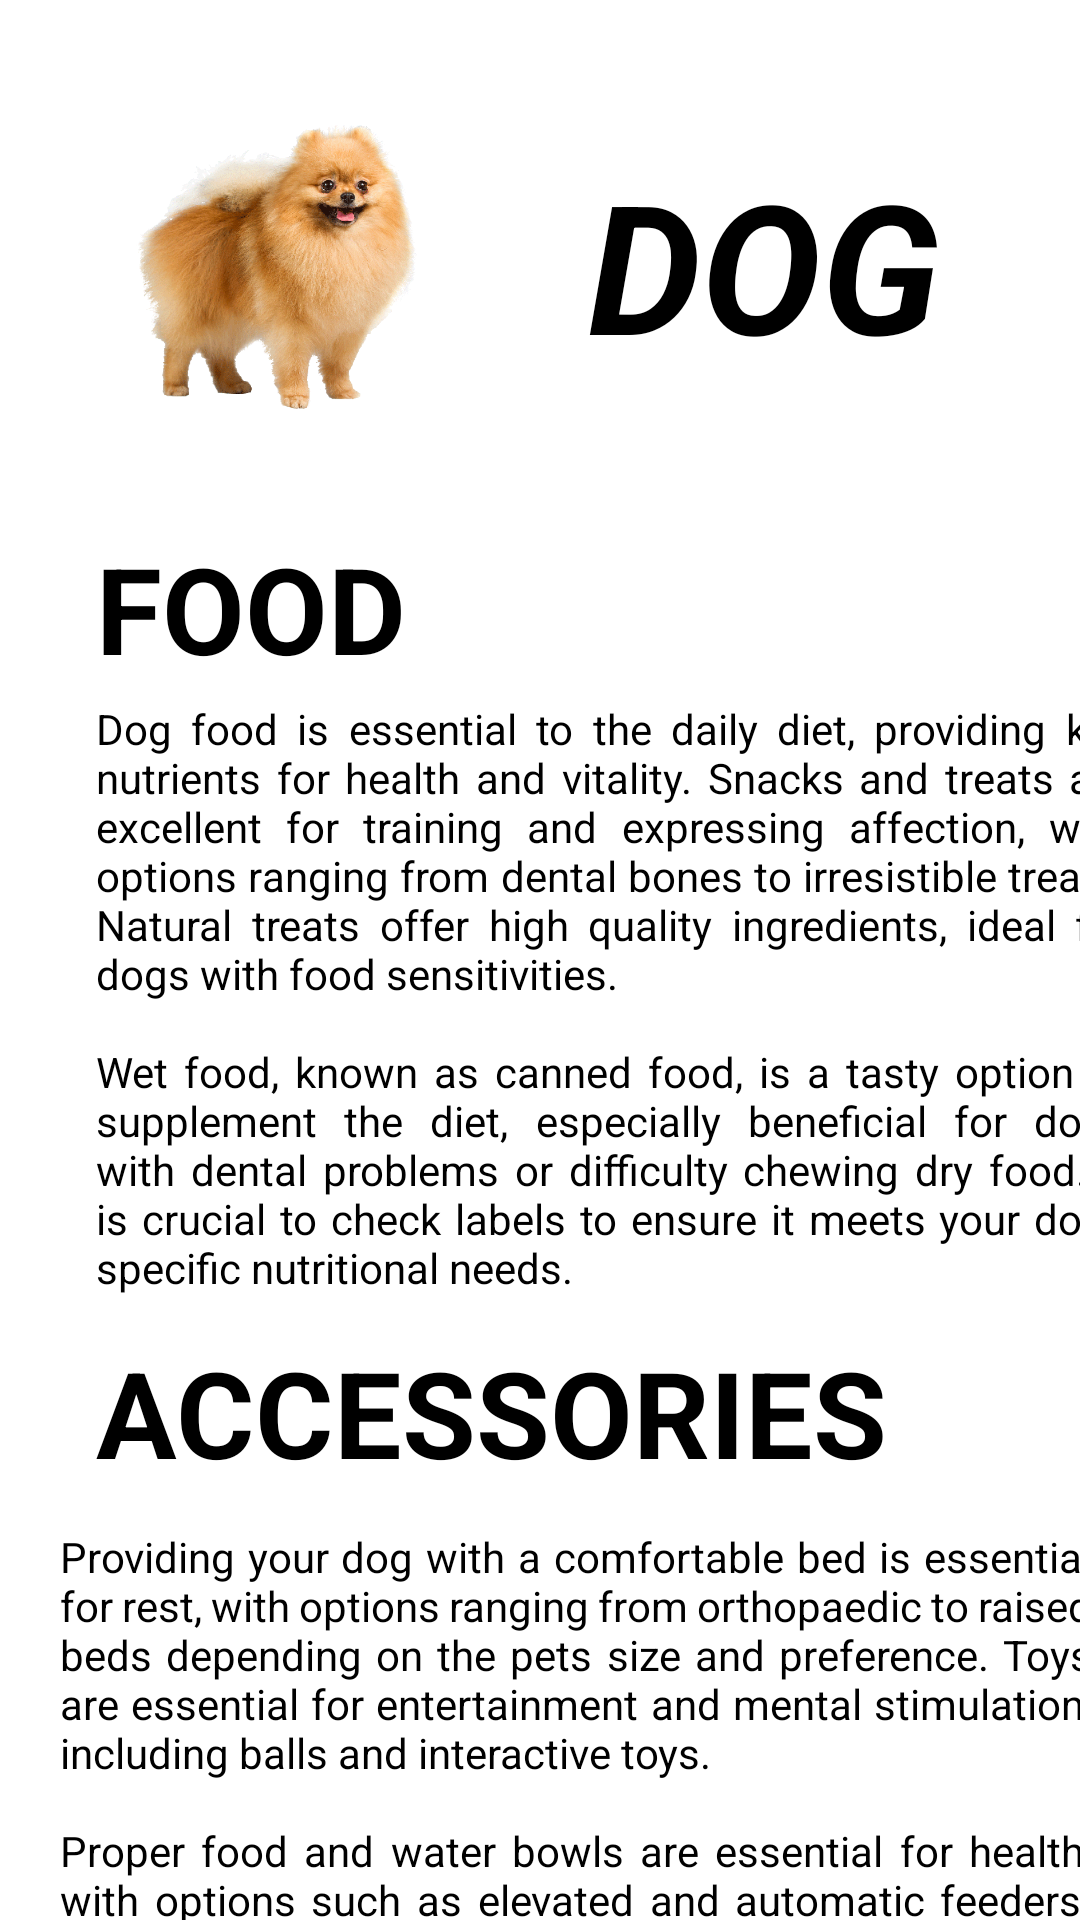

Produce the Android XML layout that renders to this screen, including the resource entries it uses.
<!-- AndroidManifest.xml: application theme Theme.MyProject -->
<!-- res/layout/fragment_dog.xml -->
<?xml version="1.0" encoding="utf-8"?>
<androidx.core.widget.NestedScrollView xmlns:app="http://schemas.android.com/apk/res-auto"
    xmlns:tools="http://schemas.android.com/tools"
    android:layout_width="match_parent"
    android:layout_height="match_parent"
    xmlns:android="http://schemas.android.com/apk/res/android"
    android:theme="@style/Theme.MyProject">

    <androidx.constraintlayout.widget.ConstraintLayout
        android:layout_width="match_parent"
        android:layout_height="match_parent"
        tools:context=".fragments.DogFragment">

        <ImageView
            android:id="@+id/imageView2"
            android:layout_width="124dp"
            android:layout_height="115dp"
            android:layout_marginStart="32dp"
            android:layout_marginTop="32dp"
            android:src="@drawable/dog_image"
            app:layout_constraintStart_toStartOf="parent"
            app:layout_constraintTop_toTopOf="parent" />

        <TextView
            android:id="@+id/textView"
            android:layout_width="wrap_content"
            android:layout_height="wrap_content"
            android:layout_gravity="center|top"
            android:layout_marginStart="40dp"
            android:layout_marginTop="48dp"
            android:text="@string/perros"
            android:textSize="60dp"
            android:textStyle="bold|italic"
            app:layout_constraintStart_toEndOf="@+id/imageView2"
            app:layout_constraintTop_toTopOf="parent" />

        <TextView
            android:id="@+id/textView8"
            android:layout_width="wrap_content"
            android:layout_height="wrap_content"
            android:layout_marginStart="32dp"
            android:layout_marginTop="48dp"
            android:text="@string/comida"
            android:textSize="40dp"
            android:textStyle="bold"
            app:layout_constraintStart_toStartOf="parent"
            app:layout_constraintTop_toBottomOf="@+id/textView" />

        <TextView
            android:id="@+id/textView9"
            android:layout_width="344dp"
            android:layout_height="match_parent"
            android:layout_marginStart="32dp"
            android:layout_marginTop="4dp"
            android:layout_marginEnd="32dp"
            android:justificationMode="inter_word"
            android:text="@string/comidaPerro"
            app:layout_constraintEnd_toEndOf="parent"
            app:layout_constraintHorizontal_bias="0.0"
            app:layout_constraintStart_toStartOf="parent"
            app:layout_constraintTop_toBottomOf="@+id/textView8" />

        <TextView
            android:id="@+id/textView11"
            android:layout_width="wrap_content"
            android:layout_height="wrap_content"
            android:layout_marginStart="32dp"
            android:layout_marginTop="12dp"
            android:text="@string/accesorios"
            android:textSize="40dp"
            android:textStyle="bold"
            app:layout_constraintStart_toStartOf="parent"
            app:layout_constraintTop_toBottomOf="@+id/textView9" />

        <TextView
            android:id="@+id/textView10"
            android:layout_width="344dp"
            android:layout_height="match_parent"
            android:layout_marginStart="32dp"
            android:layout_marginTop="12dp"
            android:layout_marginEnd="32dp"
            android:justificationMode="inter_word"
            android:text="@string/accesoriosPerro"
            app:layout_constraintEnd_toEndOf="parent"
            app:layout_constraintHorizontal_bias="0.25"
            app:layout_constraintStart_toStartOf="parent"
            app:layout_constraintTop_toBottomOf="@+id/textView11" />

        <TextView
            android:id="@+id/textView13"
            android:layout_width="wrap_content"
            android:layout_height="wrap_content"
            android:layout_marginStart="24dp"
            android:layout_marginTop="24dp"
            android:text="@string/higiene"
            android:textSize="40dp"
            android:textStyle="bold"
            app:layout_constraintStart_toStartOf="parent"
            app:layout_constraintTop_toBottomOf="@+id/textView10" />

        <TextView
            android:id="@+id/textView12"
            android:layout_width="344dp"
            android:layout_height="match_parent"
            android:layout_marginStart="32dp"
            android:layout_marginTop="16dp"
            android:layout_marginEnd="32dp"
            android:justificationMode="inter_word"
            android:text="@string/higienePerro"
            app:layout_constraintEnd_toEndOf="parent"
            app:layout_constraintHorizontal_bias="0.0"
            app:layout_constraintStart_toStartOf="parent"
            app:layout_constraintTop_toBottomOf="@+id/textView13" />

    </androidx.constraintlayout.widget.ConstraintLayout>

</androidx.core.widget.NestedScrollView>
<!-- resources referenced by this layout -->
<resources>
  <!-- drawable dog_image: png bitmap (drawable, 137740 bytes) -->
  <string name="accesorios">ACCESSORIES</string>
  <string name="accesoriosPerro">Providing your dog with a comfortable bed is essential for rest, with options ranging from orthopaedic to raised beds depending on the pets size and preference. Toys are essential for entertainment and mental stimulation, including balls and interactive toys. \n\nProper food and water bowls are essential for health, with options such as elevated and automatic feeders. Harnesses and collars are crucial for walking and identification, both of which must fit properly. \n\nDog clothing, from coats to jumpers, is practical in cold weather. Pet carriers are essential for travel, available in various styles to ensure your dogs safety and comfort.</string>
  <string name="comida">FOOD</string>
  <string name="comidaPerro">Dog food is essential to the daily diet, providing key nutrients for health and vitality. Snacks and treats are excellent for training and expressing affection, with options ranging from dental bones to irresistible treats. Natural treats offer high quality ingredients, ideal for dogs with food sensitivities. \n\nWet food, known as canned food, is a tasty option to supplement the diet, especially beneficial for dogs with dental problems or difficulty chewing dry food. It is crucial to check labels to ensure it meets your dogs specific nutritional needs.</string>
  <string name="higiene">HYGINE</string>
  <string name="higienePerro">Coat care is essential to maintain your dogs health and appearance. Regular brushing helps prevent tangles and stimulates blood circulation. The frequency depends on the type of coat.\n\nRegular bathing is essential for hygiene. Use dog shampoos and conditioners, avoiding human products. Consider specific skin and coat needs, such as shampoos for dry skin.\n\nThe use of deworming pouches, such as collars or shampoos, is essential to prevent fleas and ticks. Consult with your veterinarian to choose the most effective method for your dogs particular needs.</string>
  <string name="perros">DOG</string>
  <style name="Theme.MyProject" parent="Theme.MaterialComponents.DayNight.NoActionBar">
          <item name="colorPrimaryDark">@color/Orange</item>
          <item name="android:textColorPrimary">@color/Black</item>
          <item name="colorPrimary">#A88763</item>
          <item name="android:textColor">@color/Black</item>
          <item name="android:windowBackground">@color/White</item>
      </style>
  <color name="Orange">#FF9800</color>
  <color name="Black">#FF000000</color>
  <color name="White">#FFFFFFFF</color>
</resources>
